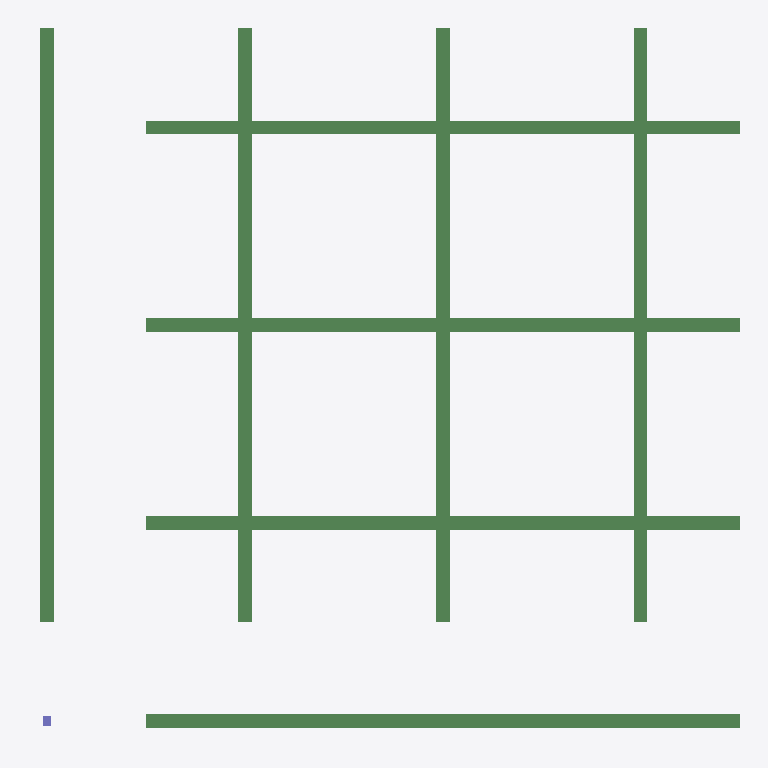
Plan cut of the same IFC building model at storey 'Level 4' (level 16.80 m, cut at 18.20 m), seen from above with north up, elements coloured by IFC class: 24 beams (green), 1 column (violet). Cut surfaces are drawn darker.
Extent 28.8 m × 28.8 m × 17.1 m (x, y, z). Storeys (5): Ground at 0.00 m; Level 1 at 4.20 m; Level 2 at 8.40 m; Level 3 at 12.60 m; Level 4 at 16.80 m. Elements (171): 96 IfcBeam, 64 IfcColumn, 8 IfcFooting, 3 IfcMember.

HEADER;
FILE_DESCRIPTION(('ViewDefinition [CoordinationView]'),'2;1');
FILE_NAME('pmc-steel.ifc','2026-08-01T12:00:00',('PieceMark'),('PieceMark'),'PieceMark IFC Export','PieceMark','');
FILE_SCHEMA(('IFC4'));
ENDSEC;
DATA;
#18=IFCPROJECT('2O2Fr$t4X7swc$UQe$K$Qe',#17,'SE-24-1187 Phoenix Medical Center Steel','Structural steel erection model',$,$,$,(#6),#12);
#22=IFCSITE('2O2Fr$t4X7swc$UQe$K$Site',#17,'PMC Site',$,$,#21,$,$,.ELEMENT.,(33.45),(-112.07),0.0,$,$);
#27=IFCBUILDING('2O2Fr$t4X7swc$UQe$K$Bld',#17,'PMC Tower',$,$,#26,$,$,.ELEMENT.,$,$,$);
#32=IFCBUILDINGSTOREY('2O2Fr$t4X7swc$UQe$K$L0',#17,'Ground',$,$,#31,$,$,.ELEMENT.,0.0);
#36=IFCBUILDINGSTOREY('2O2Fr$t4X7swc$UQe$K$L1',#17,'Level 1',$,$,#35,$,$,.ELEMENT.,4.2);
#40=IFCBUILDINGSTOREY('2O2Fr$t4X7swc$UQe$K$L2',#17,'Level 2',$,$,#39,$,$,.ELEMENT.,8.4);
#44=IFCBUILDINGSTOREY('2O2Fr$t4X7swc$UQe$K$L3',#17,'Level 3',$,$,#43,$,$,.ELEMENT.,12.6);
#48=IFCBUILDINGSTOREY('2O2Fr$t4X7swc$UQe$K$L4',#17,'Level 4',$,$,#47,$,$,.ELEMENT.,16.8);
#2596=IFCBEAM('2O2Fr$t4X7swc$UQeBX0040000000',#17,'Beam B400','Structural steel member','W21X44',#2593,#2595,'B400',$);
#2636=IFCBEAM('2O2Fr$t4X7swc$UQeBX2040000000',#17,'Beam B420','Structural steel member','W21X44',#2633,#2635,'B420',$);
#2616=IFCBEAM('2O2Fr$t4X7swc$UQeBX1040000000',#17,'Beam B410','Structural steel member','W21X44',#2613,#2615,'B410',$);
#2836=IFCBEAM('2O2Fr$t4X7swc$UQeBY0040000000',#17,'Beam BY400','Structural steel member','W16X26',#2833,#2835,'BY400',$);
#2856=IFCBEAM('2O2Fr$t4X7swc$UQeBY0140000000',#17,'Beam BY401','Structural steel member','W16X26',#2853,#2855,'BY401',$);
#2876=IFCBEAM('2O2Fr$t4X7swc$UQeBY0240000000',#17,'Beam BY402','Structural steel member','W16X26',#2873,#2875,'BY402',$);
#2676=IFCBEAM('2O2Fr$t4X7swc$UQeBX1140000000',#17,'Beam B411','Structural steel member','W21X44',#2673,#2675,'B411',$);
#2756=IFCBEAM('2O2Fr$t4X7swc$UQeBX2240000000',#17,'Beam B422','Structural steel member','W21X44',#2753,#2755,'B422',$);
#2696=IFCBEAM('2O2Fr$t4X7swc$UQeBX2140000000',#17,'Beam B421','Structural steel member','W21X44',#2693,#2695,'B421',$);
#2656=IFCBEAM('2O2Fr$t4X7swc$UQeBX0140000000',#17,'Beam B401','Structural steel member','W21X44',#2653,#2655,'B401',$);
#2736=IFCBEAM('2O2Fr$t4X7swc$UQeBX1240000000',#17,'Beam B412','Structural steel member','W21X44',#2733,#2735,'B412',$);
#2716=IFCBEAM('2O2Fr$t4X7swc$UQeBX0240000000',#17,'Beam B402','Structural steel member','W21X44',#2713,#2715,'B402',$);
#2936=IFCBEAM('2O2Fr$t4X7swc$UQeBY1240000000',#17,'Beam BY412','Structural steel member','W16X26',#2933,#2935,'BY412',$);
#2916=IFCBEAM('2O2Fr$t4X7swc$UQeBY1140000000',#17,'Beam BY411','Structural steel member','W16X26',#2913,#2915,'BY411',$);
#2996=IFCBEAM('2O2Fr$t4X7swc$UQeBY2240000000',#17,'Beam BY422','Structural steel member','W16X26',#2993,#2995,'BY422',$);
#2896=IFCBEAM('2O2Fr$t4X7swc$UQeBY1040000000',#17,'Beam BY410','Structural steel member','W16X26',#2893,#2895,'BY410',$);
#2976=IFCBEAM('2O2Fr$t4X7swc$UQeBY2140000000',#17,'Beam BY421','Structural steel member','W16X26',#2973,#2975,'BY421',$);
#2956=IFCBEAM('2O2Fr$t4X7swc$UQeBY2040000000',#17,'Beam BY420','Structural steel member','W16X26',#2953,#2955,'BY420',$);
#2796=IFCBEAM('2O2Fr$t4X7swc$UQeBX1340000000',#17,'Beam B413','Structural steel member','W21X44',#2793,#2795,'B413',$);
#2816=IFCBEAM('2O2Fr$t4X7swc$UQeBX2340000000',#17,'Beam B423','Structural steel member','W21X44',#2813,#2815,'B423',$);
#2776=IFCBEAM('2O2Fr$t4X7swc$UQeBX0340000000',#17,'Beam B403','Structural steel member','W21X44',#2773,#2775,'B403',$);
#3056=IFCBEAM('2O2Fr$t4X7swc$UQeBY3240000000',#17,'Beam BY432','Structural steel member','W16X26',#3053,#3055,'BY432',$);
#3016=IFCBEAM('2O2Fr$t4X7swc$UQeBY3040000000',#17,'Beam BY430','Structural steel member','W16X26',#3013,#3015,'BY430',$);
#3036=IFCBEAM('2O2Fr$t4X7swc$UQeBY3140000000',#17,'Beam BY431','Structural steel member','W16X26',#3033,#3035,'BY431',$);
#116=IFCCOLUMN('2O2Fr$t4X7swc$UQeCOL003000000',#17,'Column C11-L4','Structural steel member','W14X90',#113,#115,'C11-L4',$);
ENDSEC;
